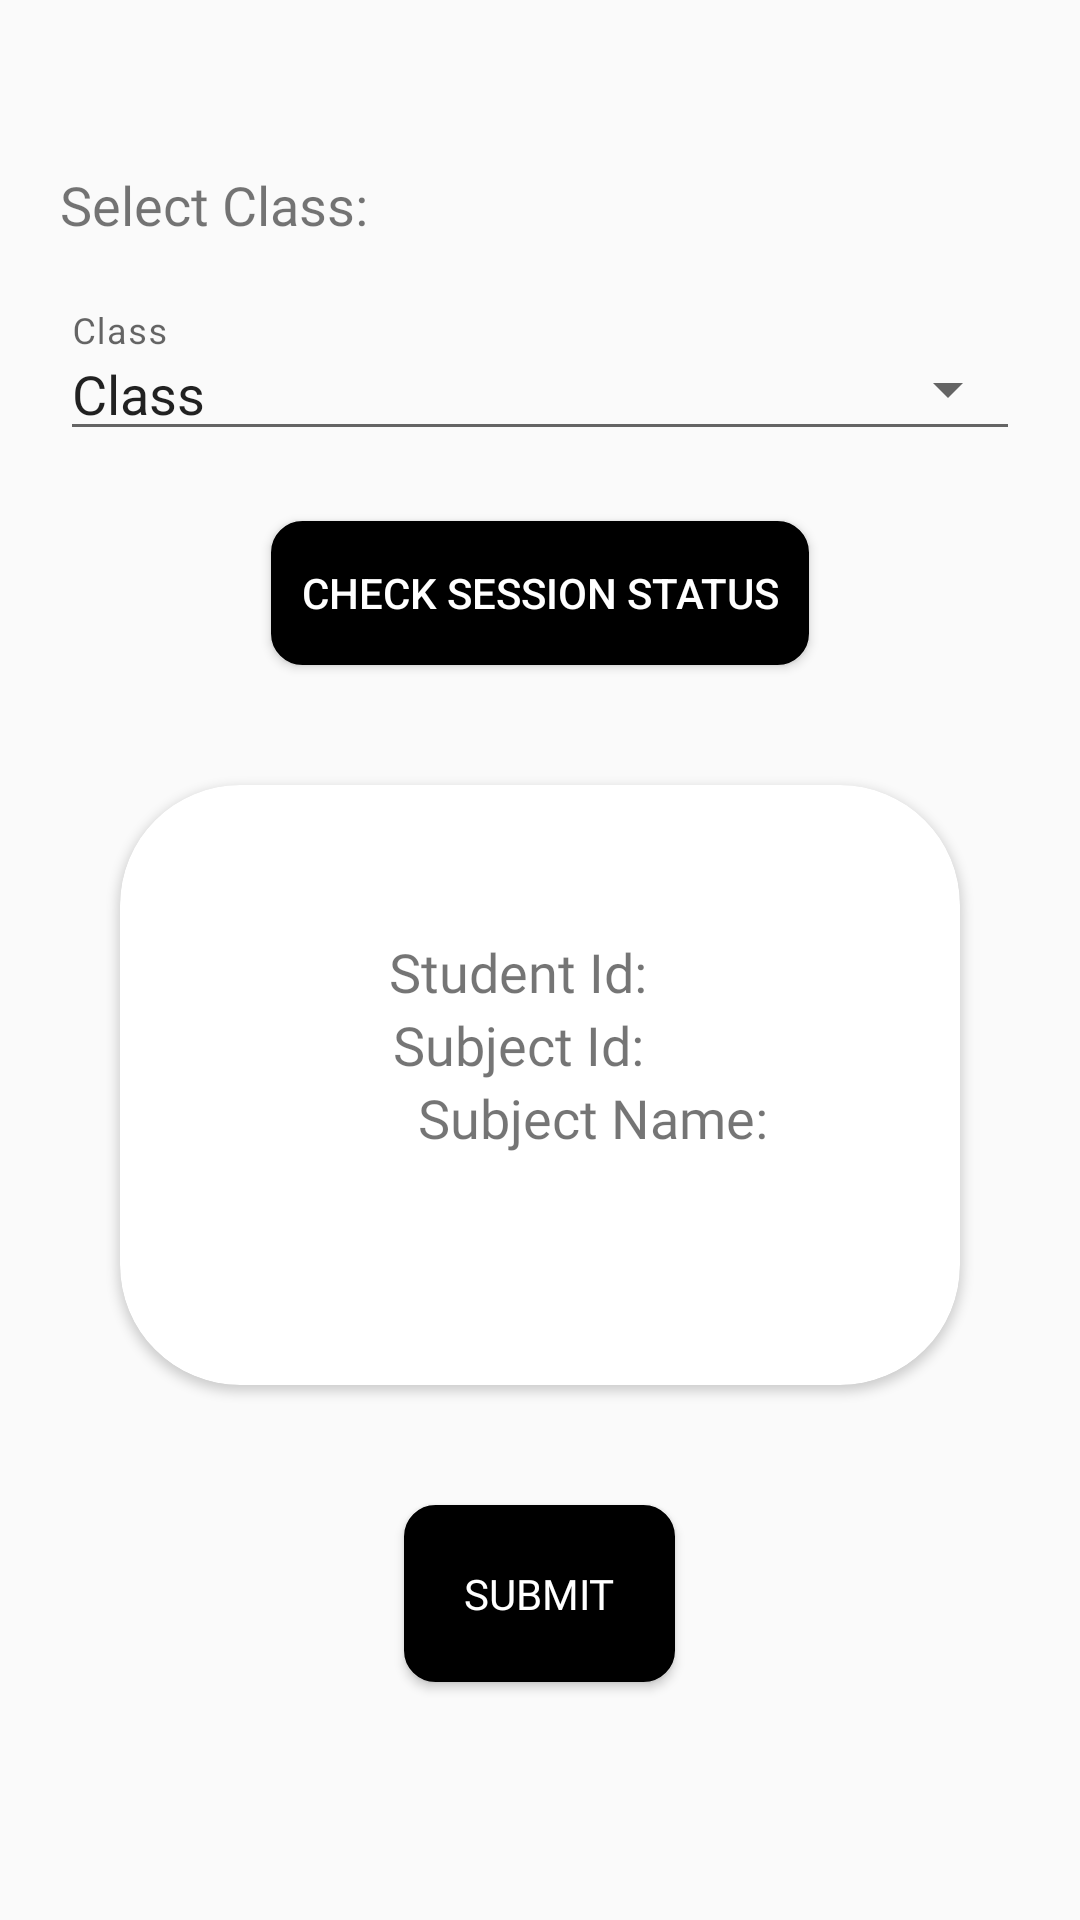

Reconstruct the res/layout file that produces this screen, plus the resources it refers to.
<!-- AndroidManifest.xml: application theme Theme.AppCompat.Light.NoActionBar -->
<!-- res/layout/activity_student_attendance.xml -->
<?xml version="1.0" encoding="utf-8"?>
<LinearLayout xmlns:android="http://schemas.android.com/apk/res/android"
    xmlns:app="http://schemas.android.com/apk/res-auto"
    xmlns:tools="http://schemas.android.com/tools"
    android:layout_width="match_parent"
    android:layout_height="match_parent"
    android:theme="@style/Theme.MaterialComponents.Light.NoActionBar"
    tools:context=".StudentAttendanceActivity"
    android:orientation="vertical">

    <androidx.appcompat.widget.Toolbar
        android:id="@+id/my_child_toolbar_student"
        android:layout_height="?attr/actionBarSize"
        android:layout_width="match_parent"/>

    <TextView
        android:layout_width="wrap_content"
        android:layout_height="wrap_content"
        android:fontFamily="@font/balsamiq_sans"
        android:textSize="18sp"
        android:text="Select Class:"
        android:layout_marginLeft="20dp"/>

    <com.google.android.material.textfield.TextInputLayout
        android:id="@+id/menu_subject"
        style="@style/Widget.MaterialComponents.TextInputLayout.OutlinedBox.ExposedDropdownMenu"
        android:layout_width="match_parent"
        android:layout_height="wrap_content"
        android:layout_margin="20dp"
        android:hint="Class">

        <AutoCompleteTextView
            android:id="@+id/class_list_student"
            android:layout_width="match_parent"
            android:layout_height="wrap_content"
            android:text="Class"
            android:inputType="none"
        />

    </com.google.android.material.textfield.TextInputLayout>

    <Button
        android:id="@+id/check_status"
        android:layout_width="wrap_content"
        android:layout_height="wrap_content"
        android:text="Check Session Status"
        android:background="@drawable/mybutton"
        android:textColor="@color/white"
        android:padding="10dp"
        android:layout_gravity="center_horizontal"/>

    <androidx.cardview.widget.CardView
        android:layout_width="match_parent"
        android:layout_height="200dp"
        app:cardCornerRadius="40dp"
        android:layout_margin="40dp">

        <LinearLayout
            android:layout_width="match_parent"
            android:layout_height="wrap_content"
            android:orientation="vertical">

            <LinearLayout
                android:layout_width="match_parent"
                android:layout_height="wrap_content"
                android:gravity="center_horizontal"
                android:layout_marginTop="50dp">
                <TextView
                    android:layout_width="wrap_content"
                    android:layout_height="wrap_content"
                    android:fontFamily="@font/balsamiq_sans"
                    android:textSize="18sp"
                    android:text="Student Id: "/>

                <TextView
                    android:id="@+id/stud_id"
                    android:layout_width="wrap_content"
                    android:layout_height="wrap_content"
                    android:fontFamily="@font/balsamiq_sans"
                    android:textSize="18sp"
                    android:layout_marginLeft="10dp"
                    android:text=""/>
            </LinearLayout>
        <LinearLayout
            android:layout_width="match_parent"
            android:layout_height="wrap_content"
            android:gravity="center_horizontal"
            >
            <TextView
                android:layout_width="wrap_content"
                android:layout_height="wrap_content"
                android:fontFamily="@font/balsamiq_sans"
                android:textSize="18sp"
                android:text="Subject Id: "/>

            <TextView
                android:id="@+id/sub_id"
                android:layout_width="wrap_content"
                android:layout_height="wrap_content"
                android:fontFamily="@font/balsamiq_sans"
                android:textSize="18sp"
                android:layout_marginLeft="10dp"
                android:text=""/>
        </LinearLayout>
            <LinearLayout
                android:layout_width="wrap_content"
                android:layout_height="wrap_content"
                android:layout_gravity="center_horizontal">
                <TextView
                    android:layout_width="wrap_content"
                    android:layout_height="wrap_content"
                    android:fontFamily="@font/balsamiq_sans"
                    android:textSize="18sp"
                    android:text="Subject Name: "
                    android:layout_marginLeft="50dp"/>

                <TextView
                    android:id="@+id/sub_name"
                    android:layout_width="wrap_content"
                    android:layout_height="wrap_content"
                    android:fontFamily="@font/balsamiq_sans"
                    android:textSize="18sp"
                    android:layout_marginLeft="10dp"
                    android:text=""/>
            </LinearLayout>
        </LinearLayout>
    </androidx.cardview.widget.CardView>

    <Button
            android:id="@+id/btn_submit"
            android:layout_width="wrap_content"
            android:layout_height="wrap_content"
            android:text="SUBMIT"
            android:background="@drawable/mybutton"
            android:textColor="@color/white"
            android:fontFamily="@font/balsamiq_sans"
            android:padding="20dp"
            android:layout_gravity="center_horizontal"/>

</LinearLayout>
<!-- resources referenced by this layout -->
<resources>
  <color name="white">#FFFFFFFF</color>
  <!-- drawable mybutton (drawable) -->
  <?xml version="1.0" encoding="utf-8"?>
  <selector xmlns:android="http://schemas.android.com/apk/res/android">
      <item android:state_pressed="true" >
          <shape android:shape="rectangle"  >
              <corners android:radius="10dp" />
              <stroke android:width="1dp" android:color="#0A4165" />
              <gradient android:angle="-90" android:startColor="#0A4165" android:endColor="#0A4165"  />
          </shape>
      </item>
      <item android:state_focused="true">
          <shape android:shape="rectangle"  >
              <corners android:radius="10dp" />
              <stroke android:width="1dp" android:color="#000000" />
              <solid android:color="#000000"/>
          </shape>
      </item>
      <item>
          <shape android:shape="rectangle">
              <corners android:radius="10dp"/>
              <stroke android:width="1dp" android:color="#000000" />
              <gradient android:angle="-90" android:startColor="#000000" android:endColor="#000000" />
          </shape>
      </item>
  </selector>
</resources>
